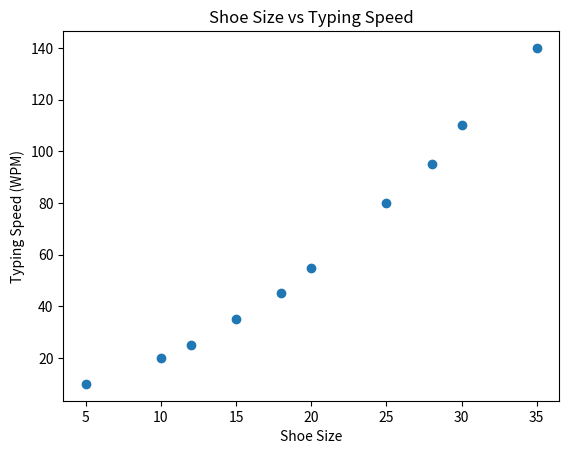

This chart was generated by the following Python code:
import matplotlib.pyplot as plt

temperature = [10, 15, 20, 25, 30, 35, 5, 12, 28, 18]
ice_cream_sales = [20, 35, 55, 80, 110, 140, 10, 25, 95, 45]
plt.scatter(temperature, ice_cream_sales)
plt.title("Shoe Size vs Typing Speed")
plt.xlabel("Shoe Size")
plt.ylabel("Typing Speed (WPM)")
plt.show()
